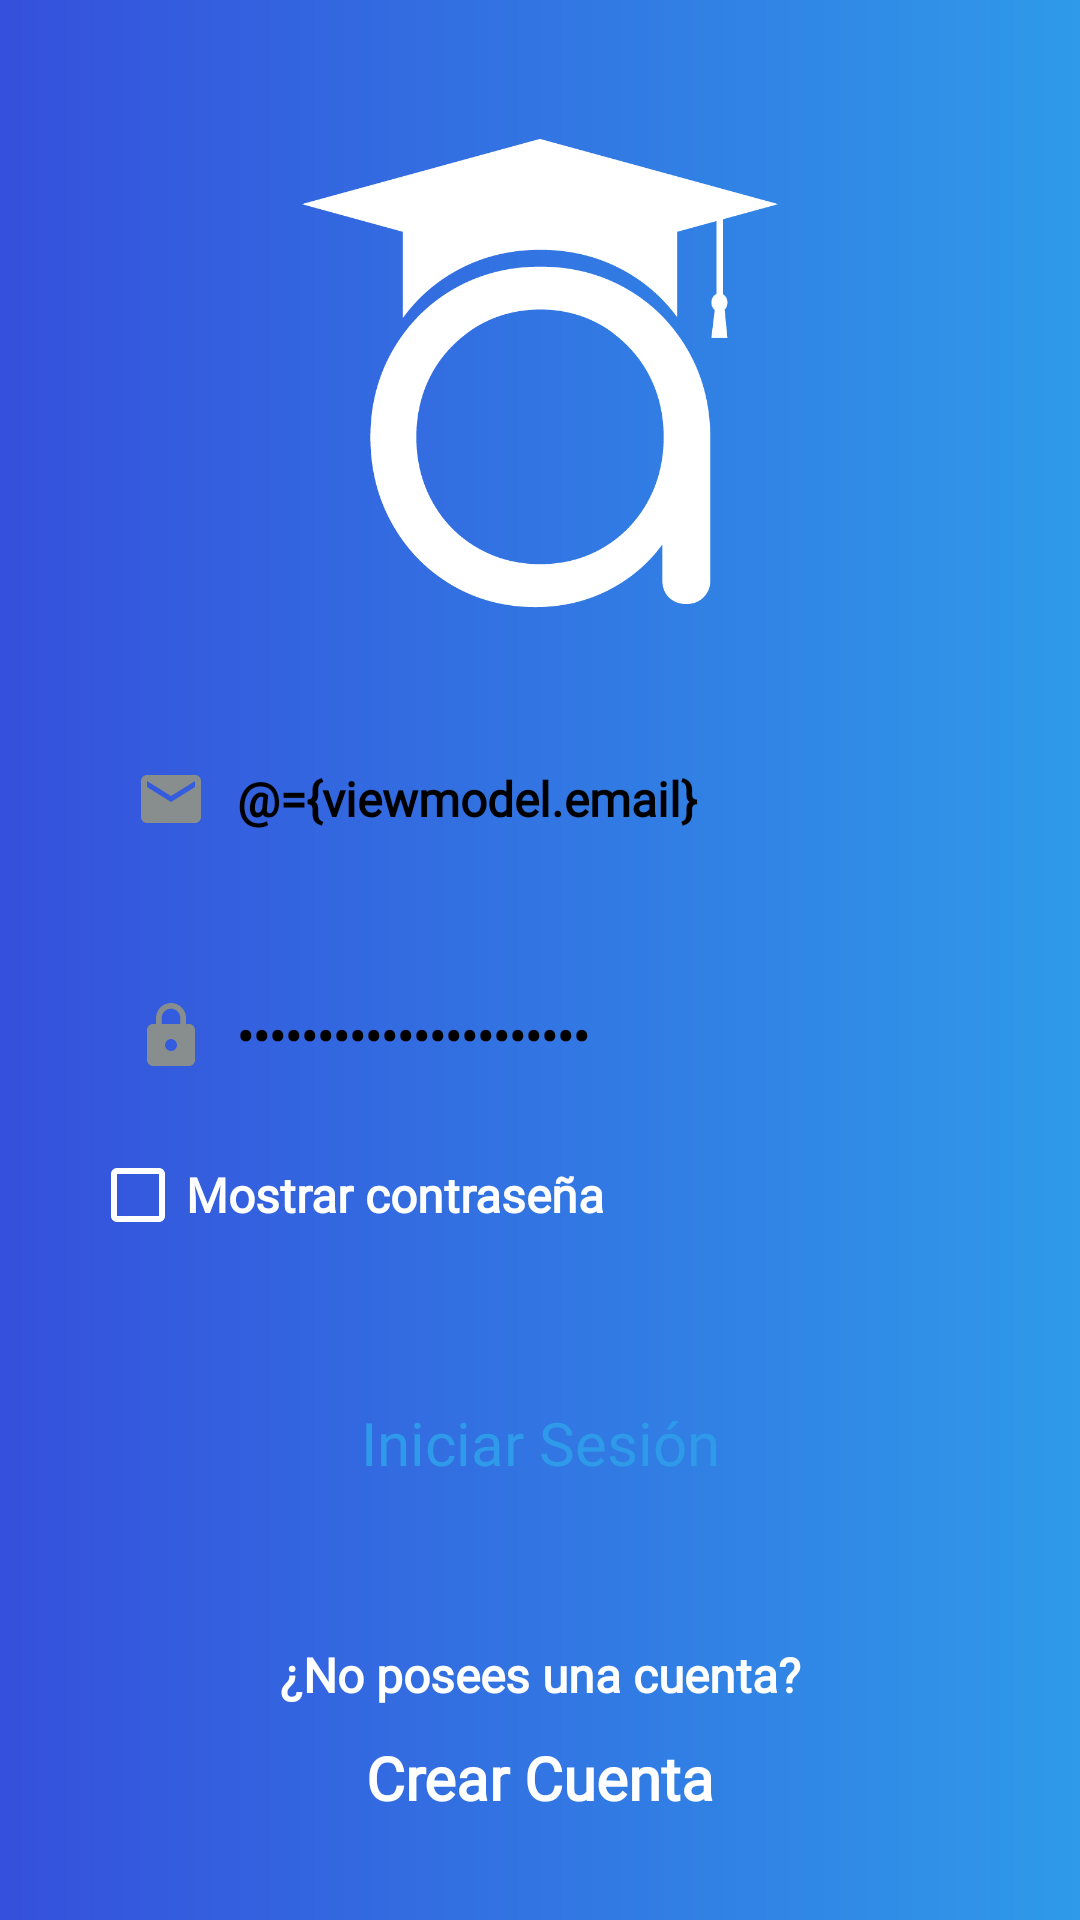

The Android layout XML behind this screen, and the referenced resources:
<!-- AndroidManifest.xml: application theme Theme.AppCompat.NoActionBar -->
<!-- res/layout/fragment_login.xml -->
<?xml version="1.0" encoding="utf-8"?>
<layout xmlns:android="http://schemas.android.com/apk/res/android"
    xmlns:tools="http://schemas.android.com/tools"
    xmlns:app="http://schemas.android.com/apk/res-auto">

    <data>
        <variable
            name="viewmodel"
            type="com.avanzo.avanzotestsimulator.ui.login.viewmodel.LoginViewModel" />
    </data>

    <androidx.constraintlayout.widget.ConstraintLayout
        android:id="@+id/main"
        android:layout_width="match_parent"
        android:layout_height="match_parent"
        android:background="@drawable/bg_app"
        tools:context=".ui.login.LoginFragment">

        <androidx.constraintlayout.widget.ConstraintLayout
            android:id="@+id/container"
            android:layout_width="match_parent"
            android:layout_height="wrap_content"
            android:layout_marginStart="30dp"
            android:layout_marginEnd="30dp"
            app:layout_constraintBottom_toBottomOf="parent"
            app:layout_constraintTop_toTopOf="parent"
            app:layout_constraintStart_toStartOf="parent"
            app:layout_constraintEnd_toEndOf="parent">

            <ImageView
                android:id="@+id/logoAvanzo"
                android:layout_width="180dp"
                android:layout_height="180dp"
                android:scaleType="fitCenter"
                android:src="@drawable/logo_app_white"
                app:layout_constraintTop_toTopOf="parent"
                app:layout_constraintStart_toStartOf="parent"
                app:layout_constraintEnd_toEndOf="parent" />

            <EditText
                android:id="@+id/user"
                android:text="@={viewmodel.email}"
                android:inputType="textEmailAddress"
                android:layout_width="match_parent"
                android:layout_height="wrap_content"
                android:layout_marginTop="@dimen/medium_gap"
                android:background="@drawable/border_radius"
                android:padding="15dp"
                android:drawableLeft="@drawable/baseline_email_24"
                android:drawablePadding="10dp"
                android:backgroundTint="@color/white"
                android:textColor="@color/black"
                android:maxLength="30"
                android:maxLines="1"
                android:hint="@string/hint_email_login"
                android:textStyle="bold"
                style="@style/GilroyFontLight"
                android:textColorHint="@color/gray"
                app:layout_constraintTop_toBottomOf="@+id/logoAvanzo"
                app:layout_constraintStart_toStartOf="parent"
                app:layout_constraintEnd_toEndOf="parent" />

            <EditText
                android:id="@+id/password"
                android:text="@={viewmodel.password}"
                android:layout_width="match_parent"
                android:layout_height="wrap_content"
                android:layout_marginTop="@dimen/medium_gap"
                android:background="@drawable/border_radius"
                android:padding="15dp"
                android:backgroundTint="@color/white"
                android:drawableLeft="@drawable/baseline_lock_24"
                android:drawablePadding="10dp"
                android:inputType="textPassword"
                android:textColor="@color/black"
                android:textStyle="bold"
                style="@style/GilroyFontLight"
                android:maxLength="30"
                android:maxLines="1"
                android:hint="@string/hint_password_login"
                android:textColorHint="@color/gray"
                app:layout_constraintTop_toBottomOf="@+id/user"
                app:layout_constraintStart_toStartOf="parent"
                app:layout_constraintEnd_toEndOf="parent" />

            <CheckBox
                android:id="@+id/showPasswordCheckBox"
                android:textStyle="bold"
                style="@style/GilroyFontLight"
                android:layout_width="wrap_content"
                android:layout_height="wrap_content"
                android:layout_marginTop="@dimen/small_gap"
                android:text="@string/show_password"
                android:textSize="16dp"
                android:buttonTint="@color/white"
                app:layout_constraintStart_toStartOf="parent"
                app:layout_constraintTop_toBottomOf="@+id/password" />

            <Button
                android:id="@+id/loginButton"
                android:onClick="@{() -> viewmodel.onLogin()}"
                style="@style/GilroyFontBold"
                android:layout_width="match_parent"
                android:layout_height="wrap_content"
                android:layout_marginTop="@dimen/big_gap"
                android:background="@drawable/border_radius"
                android:text="@string/submit_login"
                android:padding="13dp"
                android:textAllCaps="false"
                android:textColor="@color/main"
                android:textSize="20dp"
                app:layout_constraintEnd_toEndOf="parent"
                app:layout_constraintHorizontal_bias="0.0"
                app:layout_constraintStart_toStartOf="parent"
                app:layout_constraintTop_toBottomOf="@+id/showPasswordCheckBox" />

            <TextView
                android:id="@+id/textCreateAccount"
                android:layout_width="wrap_content"
                android:layout_height="wrap_content"
                android:layout_marginTop="@dimen/big_gap"
                android:text="@string/info_login"
                android:textSize="16dp"
                android:textStyle="bold"
                style="@style/GilroyFontLight"
                android:textColor="@color/white"
                app:layout_constraintEnd_toEndOf="parent"
                app:layout_constraintTop_toBottomOf="@+id/loginButton"
                app:layout_constraintStart_toStartOf="parent" />

            <TextView
                android:id="@+id/createAccount"
                android:layout_width="wrap_content"
                android:layout_height="wrap_content"
                android:layout_marginTop="@dimen/small_gap"
                android:text="@string/create_account_login"
                style="@style/GilroyFontBold"
                android:textSize="20dp"
                android:textStyle="bold"
                android:textColor="@color/white"
                app:layout_constraintEnd_toEndOf="parent"
                app:layout_constraintTop_toBottomOf="@+id/textCreateAccount"
                app:layout_constraintStart_toStartOf="parent" />

        </androidx.constraintlayout.widget.ConstraintLayout>

        <androidx.constraintlayout.widget.ConstraintLayout
            android:id="@+id/loader"
            android:visibility="gone"
            android:layout_marginBottom="50dp"
            android:layout_width="match_parent"
            android:layout_height="wrap_content"
            app:layout_constraintBottom_toBottomOf="parent"
            app:layout_constraintTop_toTopOf="parent"
            app:layout_constraintStart_toStartOf="parent"
            app:layout_constraintEnd_toEndOf="parent">

            <ImageView
                android:id="@+id/logoAvanzo2"
                android:layout_width="180dp"
                android:layout_height="180dp"
                android:scaleType="fitCenter"
                android:src="@drawable/logo_app_white"
                app:layout_constraintTop_toTopOf="parent"
                app:layout_constraintStart_toStartOf="parent"
                app:layout_constraintEnd_toEndOf="parent" />

            <ProgressBar
                android:id="@+id/progressBar"
                style="?android:attr/progressBarStyleHorizontal"
                android:layout_width="150dp"
                android:layout_height="35dp"
                android:indeterminate="true"
                android:layout_marginBottom="@dimen/big_gap"
                android:indeterminateTint="@color/white"
                app:layout_constraintEnd_toEndOf="parent"
                app:layout_constraintStart_toStartOf="parent"
                app:layout_constraintTop_toBottomOf="@id/logoAvanzo2"/>

        </androidx.constraintlayout.widget.ConstraintLayout>

    </androidx.constraintlayout.widget.ConstraintLayout>
</layout>
<!-- resources referenced by this layout -->
<resources>
  <color name="black">#FF000000</color>
  <color name="gray">#B2BABB</color>
  <color name="main">#2f9AE9</color>
  <color name="white">#FFFFFFFF</color>
  <dimen name="big_gap">40dp</dimen>
  <dimen name="medium_gap">25dp</dimen>
  <dimen name="small_gap">10dp</dimen>
  <!-- drawable baseline_email_24 (drawable) -->
  <vector android:height="24dp" android:tint="#888D8D"
      android:viewportHeight="24" android:viewportWidth="24"
      android:width="24dp" xmlns:android="http://schemas.android.com/apk/res/android">
      <path android:fillColor="@android:color/white" android:pathData="M20,4L4,4c-1.1,0 -1.99,0.9 -1.99,2L2,18c0,1.1 0.9,2 2,2h16c1.1,0 2,-0.9 2,-2L22,6c0,-1.1 -0.9,-2 -2,-2zM20,8l-8,5 -8,-5L4,6l8,5 8,-5v2z"/>
  </vector>
  <!-- drawable baseline_lock_24 (drawable) -->
  <vector android:height="24dp" android:tint="#888D8D"
      android:viewportHeight="24" android:viewportWidth="24"
      android:width="24dp" xmlns:android="http://schemas.android.com/apk/res/android">
      <path android:fillColor="@android:color/white" android:pathData="M18,8h-1L17,6c0,-2.76 -2.24,-5 -5,-5S7,3.24 7,6v2L6,8c-1.1,0 -2,0.9 -2,2v10c0,1.1 0.9,2 2,2h12c1.1,0 2,-0.9 2,-2L20,10c0,-1.1 -0.9,-2 -2,-2zM12,17c-1.1,0 -2,-0.9 -2,-2s0.9,-2 2,-2 2,0.9 2,2 -0.9,2 -2,2zM15.1,8L8.9,8L8.9,6c0,-1.71 1.39,-3.1 3.1,-3.1 1.71,0 3.1,1.39 3.1,3.1v2z"/>
  </vector>
  <!-- drawable bg_app (drawable) -->
  <?xml version="1.0" encoding="utf-8"?>
  <shape xmlns:android="http://schemas.android.com/apk/res/android">
      <gradient
          android:startColor="@color/dark_main"
          android:endColor="@color/main"
          />
  </shape>
  <!-- drawable logo_app_white: png bitmap (drawable, 18303 bytes) -->
  <string name="create_account_login">Crear Cuenta</string>
  <string name="hint_email_login">Correo electrónico</string>
  <string name="hint_password_login">Contraseña</string>
  <string name="info_login">¿No posees una cuenta?</string>
  <string name="show_password">Mostrar contraseña</string>
  <string name="submit_login">Iniciar Sesión</string>
  <style name="GilroyFontBold" parent="@android:style/TextAppearance">
          <item name="android:fontFamily">@font/gilroy_extrabold</item>
  
      </style>
  <style name="GilroyFontLight" parent="@android:style/TextAppearance">
          <item name="android:fontFamily">@font/gilroy_light</item>
      </style>
  <color name="dark_main">#3550DC</color>
</resources>
